Run: headless pygame with SDL's dummy video driver; simulated clock (each Clock.tick advances the game by its frame time, no real sleeping); random seed 0; keys injected as events and as key.get_pressed() state; no mouse input.
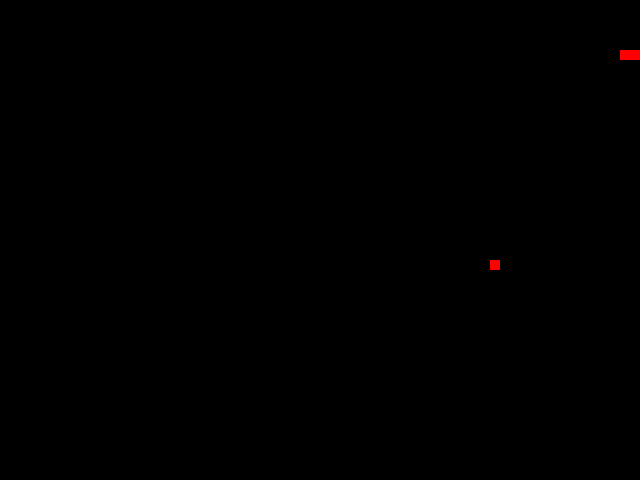
Frame 1 of 1 · flips 1–60 · no input (game ended)

The pygame program that drew these frames:

import pygame
import sys
import random

pygame.init()

WIDTH, HEIGHT = 640, 480
screen = pygame.display.set_mode((WIDTH, HEIGHT))
pygame.display.set_caption("Snake Game")
snake_color = (0, 255, 0)
food_color = (255, 0, 0)
bg_color = (0, 0, 0)
cell_size = 10

UP, DOWN, LEFT, RIGHT = (0, -1), (0, 1), (-1, 0), (1, 0)

snake = [(100, 50), (90, 50), (80, 50)]
snake_speed = 10
direction = RIGHT

food = (
	random.randint(0, WIDTH // cell_size - 1) * cell_size,
	random.randint(0, HEIGHT // cell_size - 1) * cell_size
)

while True:
	for event in pygame.event.get():
		if event.type == pygame.QUIT:
			pygame.quit()
			sys.exit()
		elif event.type == pygame.KEYDOWN:
			if event.key == pygame.K_UP and direction != DOWN:
				direction = UP
			elif event.key == pygame.K_DOWN and direction != UP:
				direction = DOWN
			elif event.key == pygame.K_LEFT and direction != RIGHT:
				direction = LEFT
			elif event.key == pygame.K_RIGHT and direction != LEFT:
				direction = RIGHT

	snake[0] = (
		snake[0][0] + direction[0] * cell_size,
		snake[0][1] + direction[1] * cell_size
	)

	if not (0 <= snake[0][0] < WIDTH and 0 <= snake[0][1] < HEIGHT) or snake[0] in snake[1:]:
		pygame.quit()
		sys.exit()

	if snake[0] == food:
		snake.append((0, 0))
		food = (
			random.randint(0, WIDTH // cell_size - 1) * cell_size,
			random.randint(0, HEIGHT // cell_size - 1) * cell_size
		)

	for i in range(len(snake) - 1, 0, -1):
		snake[i] = (snake[i - 1][0], snake[i - 1][1])

	screen.fill(bg_color)

	pygame.draw.rect(screen, food_color, (food[0], food[1], cell_size, cell_size))

	for segment in snake:
		pygame.draw.rect(screen, food_color, (segment[0], segment[1], cell_size, cell_size))

	pygame.display.flip()

	pygame.time.Clock().tick(snake_speed)
